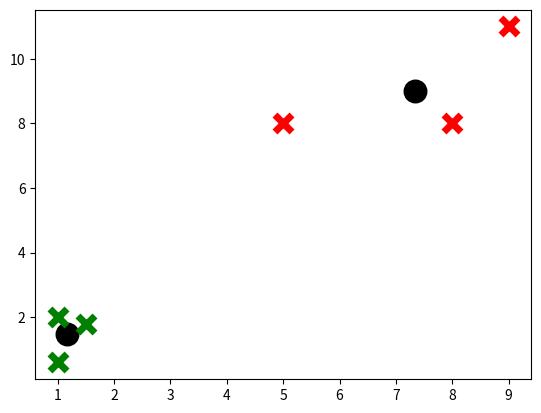

This chart was generated by the following Python code:
import matplotlib.pyplot as plot
from matplotlib import style
import numpy as np

X = np.array([[1, 2], [5, 8], [8, 8], [9, 11], [1, 0.6], [1.5, 1.8]])

colors = 10 * ["g", "r", "c", "b", "k"]


class K_means:
    def __init__(self, tol=0.01, itr=300, k=2):
        self.k = k
        self.tol = tol
        self.itr = itr

    def predict(self, data):
        distances = [[np.linalg.norm(data - self.centroids[centroid])] for centroid in self.centroids]
        classification = distances.index(min(distances))
        return classification

    def fit(self, data):
        self.centroids = {}
        for i in range(self.k):
            self.centroids[i] = data[i]

        for i in range(self.itr):
            self.classifications = {}
            for i in range(self.k):
                self.classifications[i] = []

            for featureset in data:
                distances = [[np.linalg.norm(featureset - self.centroids[centroid])] for centroid in self.centroids]
                classification = distances.index(min(distances))
                self.classifications[classification].append(featureset)

            prev_centroids = dict(self.centroids)
            for classification in self.classifications:
                self.centroids[classification] = np.average(self.classifications[classification],axis=0)

            optimized = True
            for c in self.centroids:
                orignal_centroids = prev_centroids[c]
                current_centroids = self.centroids[c]
                if np.sum((current_centroids - orignal_centroids) / orignal_centroids * 100.0) > self.tol:
                    optimized = False

                if optimized:
                    break


clf = K_means()
clf.fit(X)

for centroid in clf.centroids:
    plot.scatter(clf.centroids[centroid][0], clf.centroids[centroid][1], marker="o", color="k", s=150, linewidths=5)

for classification in clf.classifications:
    color = colors[classification]
    for featureset in clf.classifications[classification]:
        plot.scatter(featureset[0], featureset[1], color=colors[classification], marker="x", s=150, linewidths=5)

plot.show()
